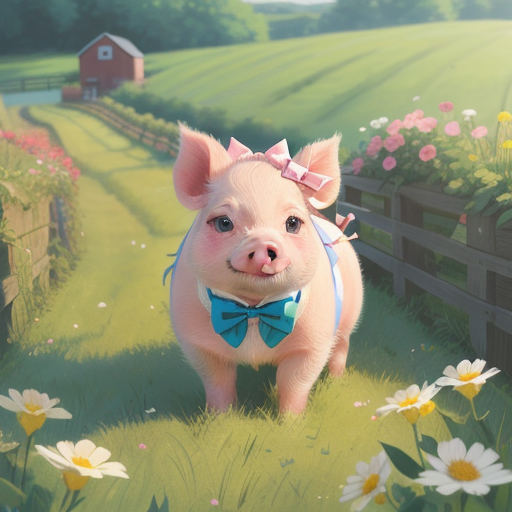
Generation parameters embedded in this image by AUTOMATIC1111 Stable Diffusion web UI or a fork of it (Forge, ...) (PNG 'parameters' text chunk):
A handsome little pig, (charming eyes,button nose,cute snout),(stylish outfit with a bow tie:1.2), standing confidently in a charming countryside farm. The pig has a confident and suave demeanor, with a charming smile on its face. Its pink fur is shiny and well-groomed, and it has a distinctive playful twinkle in its eyes. The scene is depicted in a (whimsical and artistic illustration:1.1), with bold and vibrant colors that bring out the pig's charm. The artwork combines elements of (cartoon art:1.1) and (realistic touches:1.1), adding depth and personality to the little pig. The color palette is (bright and cheerful:1.1), giving the artwork a joyful and lively atmosphere. The farm is filled with green pastures and blooming flowers, creating a delightful backdrop for the dashing little pig.
Negative prompt: Negative prompt: nsfw,low quality,normal quality,worst quality,jpeg artifacts,cropped,monochrome,lowres,low saturation,((watermark)),(white letters),skin spots,acnes,skin blemishes,age spot,mutated hands,mutated fingers,deformed,bad anatomy,disfigured,poorly drawn face,extra limb,ugly,poorly drawn hands,missing limb,floating limbs,disconnected limbs,out of focus,long neck,long body,extra fingers,fewer fingers,,(multi nipples),bad hands,signature,username,bad feet,blurry,bad body
Steps: 27, Sampler: Euler a, CFG scale: 7, Seed: 3087849805, Size: 512x512, Model hash: 18ed2b6c48, Model: xxmix9realistic_v40, Version: v1.5.1